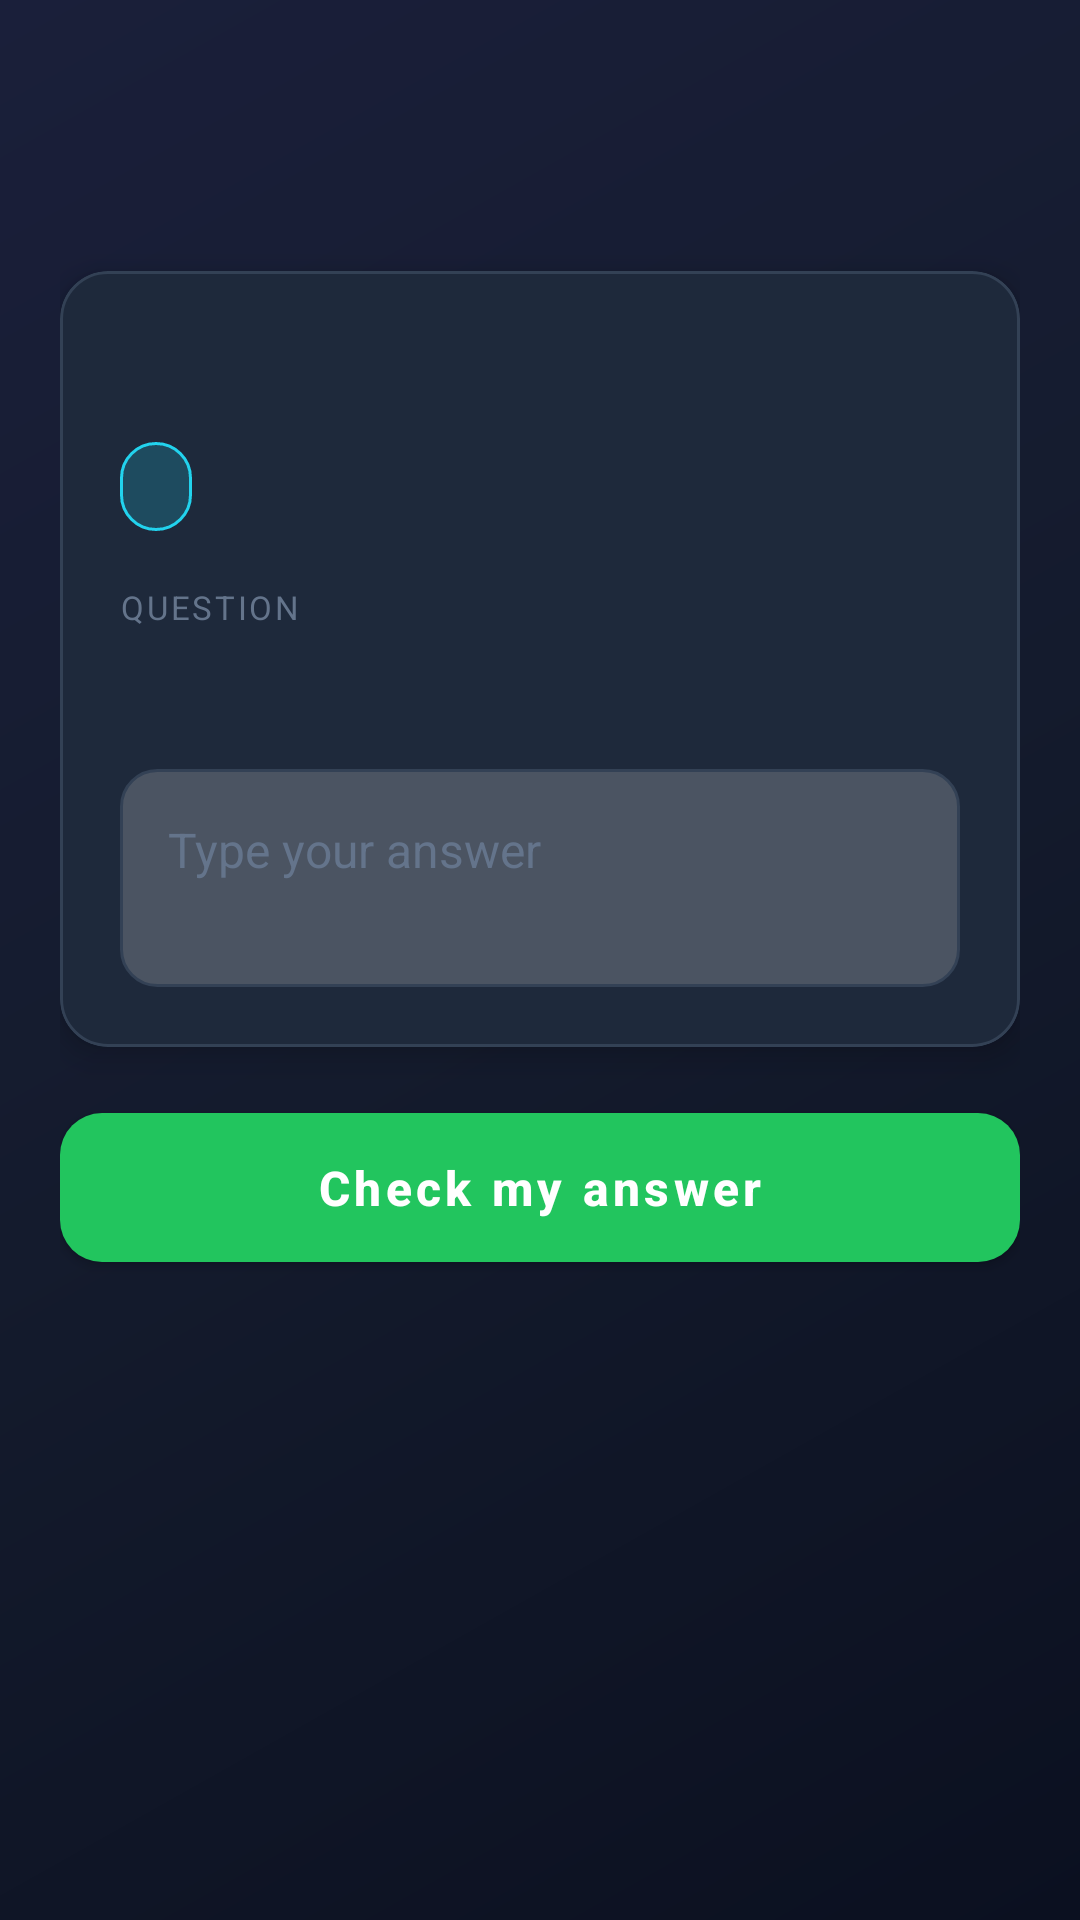

Write the Android layout XML for this screen, with the resource values it uses.
<!-- AndroidManifest.xml: application theme Theme.QuantumRealm -->
<!-- res/layout/activity_lesson_activity.xml -->
<?xml version="1.0" encoding="utf-8"?>
<ScrollView xmlns:android="http://schemas.android.com/apk/res/android"
    xmlns:app="http://schemas.android.com/apk/res-auto"
    android:layout_width="match_parent"
    android:layout_height="match_parent"
    android:background="@drawable/bg_game_screen"
    android:fillViewport="true">

    <LinearLayout
        android:layout_width="match_parent"
        android:layout_height="wrap_content"
        android:orientation="vertical"
        android:padding="@dimen/game_screen_padding">

        <TextView
            android:id="@+id/activityLessonTitle"
            android:layout_width="match_parent"
            android:layout_height="wrap_content"
            android:textAppearance="@style/TextAppearance.QuantumRealm.Hero"
            android:textSize="22sp" />

        <TextView
            android:id="@+id/activityLessonSubtitle"
            android:layout_width="match_parent"
            android:layout_height="wrap_content"
            android:layout_marginTop="6dp"
            android:layout_marginBottom="16dp"
            android:textAppearance="@style/TextAppearance.QuantumRealm.Subtitle" />

        <com.google.android.material.card.MaterialCardView
            style="@style/Widget.QuantumRealm.Card"
            android:layout_width="match_parent"
            android:layout_height="wrap_content"
            android:layout_marginBottom="4dp">

            <LinearLayout
                android:layout_width="match_parent"
                android:layout_height="wrap_content"
                android:orientation="vertical"
                android:padding="20dp">

                <TextView
                    android:id="@+id/activityChallengeTitle"
                    android:layout_width="match_parent"
                    android:layout_height="wrap_content"
                    android:textAppearance="@style/TextAppearance.QuantumRealm.Title"
                    android:textSize="20sp" />

                <TextView
                    android:id="@+id/activityDifficultyBadge"
                    android:layout_width="wrap_content"
                    android:layout_height="wrap_content"
                    android:layout_marginTop="10dp"
                    android:background="@drawable/challenge_difficulty_badge"
                    android:paddingHorizontal="12dp"
                    android:paddingVertical="6dp"
                    android:textAppearance="@style/TextAppearance.QuantumRealm.Subtitle"
                    android:textColor="@color/game_accent"
                    android:textSize="13sp"
                    android:textStyle="bold" />

                <TextView
                    android:layout_width="match_parent"
                    android:layout_height="wrap_content"
                    android:layout_marginTop="18dp"
                    android:text="@string/lesson_question_label"
                    android:textAllCaps="true"
                    android:textAppearance="@style/TextAppearance.QuantumRealm.Subtitle"
                    android:textColor="@color/game_text_muted"
                    android:textSize="11sp"
                    android:letterSpacing="0.08" />

                <TextView
                    android:id="@+id/activityQuestionText"
                    android:layout_width="match_parent"
                    android:layout_height="wrap_content"
                    android:layout_marginTop="8dp"
                    android:lineSpacingExtra="4dp"
                    android:textAppearance="@style/TextAppearance.QuantumRealm.Title"
                    android:textSize="17sp" />

                <EditText
                    android:id="@+id/activityAnswerInput"
                    android:layout_width="match_parent"
                    android:layout_height="wrap_content"
                    android:layout_marginTop="16dp"
                    android:background="@drawable/input_field_game"
                    android:gravity="top|start"
                    android:hint="@string/lesson_answer_hint"
                    android:imeOptions="actionDone"
                    android:inputType="textCapSentences|textMultiLine"
                    android:minLines="2"
                    android:padding="16dp"
                    android:textColor="@color/game_text_primary"
                    android:textColorHint="@color/game_text_muted"
                    android:textSize="16sp" />
            </LinearLayout>
        </com.google.android.material.card.MaterialCardView>

        <com.google.android.material.button.MaterialButton
            android:id="@+id/activityHintButton"
            style="@style/Widget.QuantumRealm.Button.Secondary"
            android:layout_width="match_parent"
            android:layout_height="wrap_content"
            android:layout_marginTop="8dp"
            android:text="@string/activity_hint_button"
            android:visibility="gone" />

        <com.google.android.material.button.MaterialButton
            android:id="@+id/activitySubmitButton"
            style="@style/Widget.QuantumRealm.Button.ChallengeSubmit"
            android:layout_width="match_parent"
            android:layout_height="wrap_content"
            android:layout_marginTop="12dp"
            android:layout_marginBottom="8dp"
            android:text="@string/lesson_submit_answer_cta"
            app:icon="@drawable/ic_check_answer"
            app:iconGravity="textStart"
            app:iconPadding="12dp"
            app:iconTint="@color/white" />

        <ProgressBar
            android:id="@+id/activitySubmitProgress"
            style="?android:attr/progressBarStyleSmall"
            android:layout_width="wrap_content"
            android:layout_height="wrap_content"
            android:layout_gravity="center_horizontal"
            android:layout_marginBottom="16dp"
            android:indeterminateTint="@color/game_success"
            android:visibility="gone" />
    </LinearLayout>
</ScrollView>
<!-- resources referenced by this layout -->
<resources>
  <color name="game_accent">#22D3EE</color>
  <color name="game_success">#22C55E</color>
  <color name="game_text_muted">#64748B</color>
  <color name="game_text_primary">#F8FAFC</color>
  <color name="white">#FFFFFFFF</color>
  <dimen name="game_screen_padding">20dp</dimen>
  <!-- drawable challenge_difficulty_badge (drawable) -->
  <?xml version="1.0" encoding="utf-8"?>
  <shape xmlns:android="http://schemas.android.com/apk/res/android"
      android:shape="rectangle">
      <solid android:color="@color/game_accent_soft" />
      <corners android:radius="20dp" />
      <stroke
          android:width="1dp"
          android:color="@color/game_accent" />
  </shape>
  <!-- drawable input_field_game (drawable) -->
  <?xml version="1.0" encoding="utf-8"?>
  <shape xmlns:android="http://schemas.android.com/apk/res/android"
      android:shape="rectangle">
      <solid android:color="#33FFFFFF" />
      <corners android:radius="12dp" />
      <stroke
          android:width="1dp"
          android:color="@color/game_stroke" />
  </shape>
  <string name="activity_hint_button">Show hint</string>
  <string name="lesson_answer_hint">Type your answer</string>
  <string name="lesson_question_label">Question</string>
  <string name="lesson_submit_answer_cta">Check my answer</string>
  <style name="TextAppearance.QuantumRealm.Hero" parent="TextAppearance.MaterialComponents.Headline4">
          <item name="android:textColor">@color/game_text_primary</item>
          <item name="android:textStyle">bold</item>
      </style>
  <style name="TextAppearance.QuantumRealm.Subtitle" parent="TextAppearance.MaterialComponents.Body2">
          <item name="android:textColor">@color/game_text_secondary</item>
      </style>
  <style name="TextAppearance.QuantumRealm.Title" parent="TextAppearance.MaterialComponents.Headline5">
          <item name="android:textColor">@color/game_text_primary</item>
          <item name="android:textStyle">bold</item>
      </style>
  <style name="Widget.QuantumRealm.Button.ChallengeSubmit" parent="Widget.QuantumRealm.Button.Success">
          <item name="android:textSize">16sp</item>
          <item name="android:paddingTop">14dp</item>
          <item name="android:paddingBottom">14dp</item>
          <item name="android:elevation">4dp</item>
          <item name="cornerRadius">@dimen/game_button_radius</item>
      </style>
  <style name="Widget.QuantumRealm.Button.Secondary" parent="Widget.MaterialComponents.Button.OutlinedButton">
          <item name="android:textColor">@color/game_accent</item>
          <item name="android:textAllCaps">false</item>
          <item name="cornerRadius">@dimen/game_button_radius</item>
          <item name="strokeColor">@color/game_accent</item>
          <item name="android:minHeight">48dp</item>
      </style>
  <style name="Widget.QuantumRealm.Card" parent="Widget.MaterialComponents.CardView">
          <item name="cardBackgroundColor">@color/game_surface</item>
          <item name="cardCornerRadius">@dimen/game_card_radius</item>
          <item name="cardElevation">6dp</item>
          <item name="strokeColor">@color/game_stroke</item>
          <item name="strokeWidth">1dp</item>
      </style>
  <color name="game_bg_dark">#0B1020</color>
  <color name="game_bg_mid">#141B2D</color>
  <color name="game_accent_soft">#3322D3EE</color>
  <color name="game_stroke">#334155</color>
  <color name="game_text_secondary">#94A3B8</color>
  <dimen name="game_button_radius">14dp</dimen>
  <color name="game_surface">#1E293B</color>
  <dimen name="game_card_radius">16dp</dimen>
  <color name="game_primary">#6366F1</color>
  <color name="game_primary_dark">#4F46E5</color>
  <color name="teal_700">#FF018786</color>
  <color name="black">#FF000000</color>
  <style name="ThemeOverlay.QuantumRealm.ActionBar" parent="ThemeOverlay.MaterialComponents.Dark.ActionBar">
          <item name="android:textColorPrimary">@color/game_text_primary</item>
          <item name="colorControlNormal">@color/game_text_primary</item>
      </style>
</resources>
